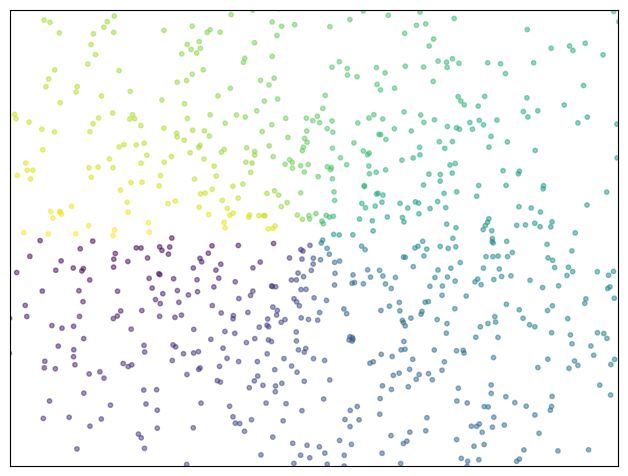

The script that saved this image:
import numpy as np
import matplotlib.pyplot as plt

plt.axes([0.025, 0.025, 0.95, 0.95])

n = 1024
X = np.random.normal(0, 1, n)
Y = np.random.normal(0, 1, n)
T = np.arctan2(Y, X)

plt.scatter(X, Y, s=10, c=T, alpha=0.5)

plt.xlim(-1.5, 1.5), plt.xticks([])
plt.ylim(-1.5, 1.5), plt.yticks([])

plt.show()